Run: headless pygame with SDL's dummy video driver; simulated clock (each Clock.tick advances the game by its frame time, no real sleeping); random seed 0; keys injected as events and as key.get_pressed() state; no mouse input.
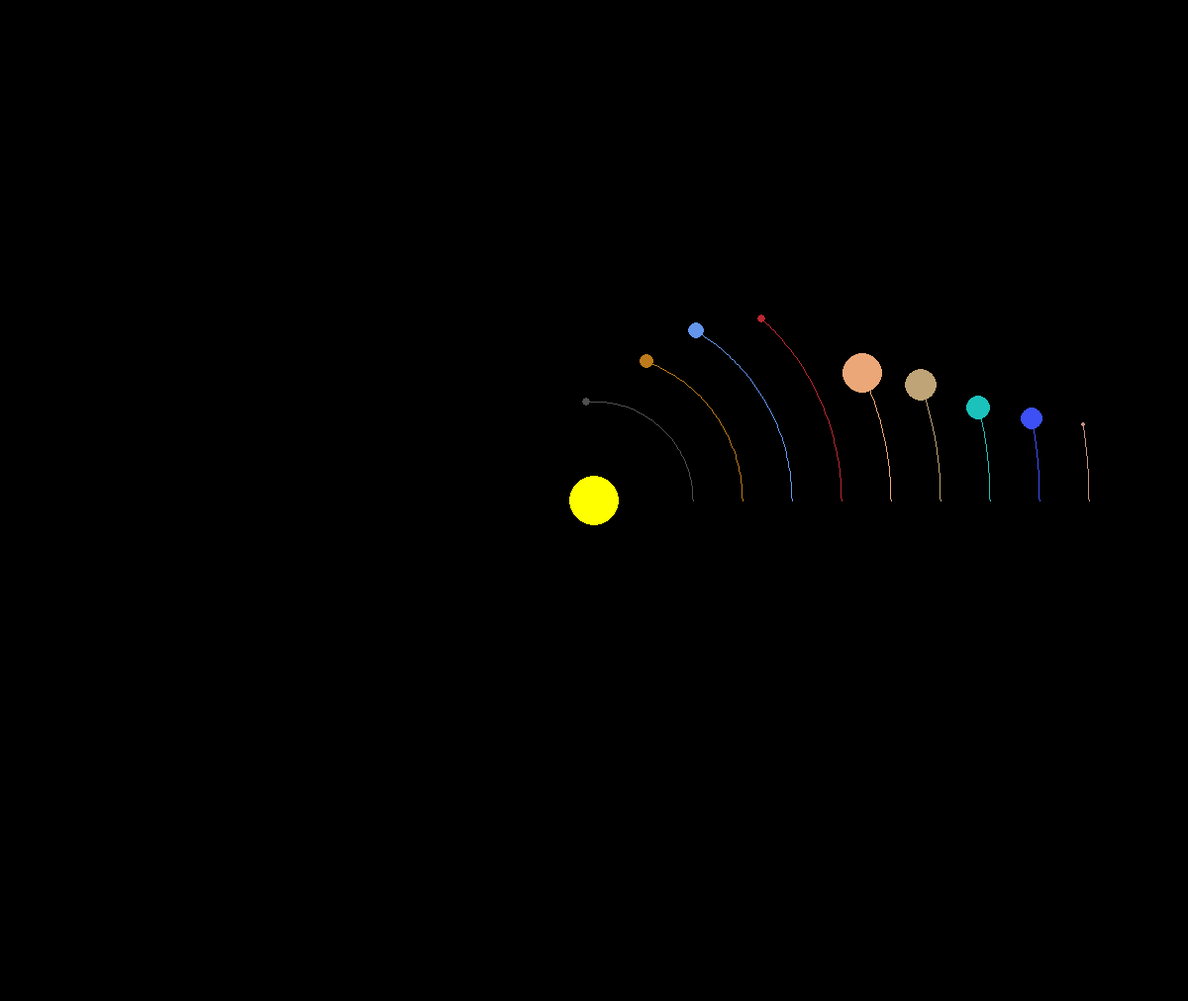
Frame 1 of 4 · flips 1–60 · no input
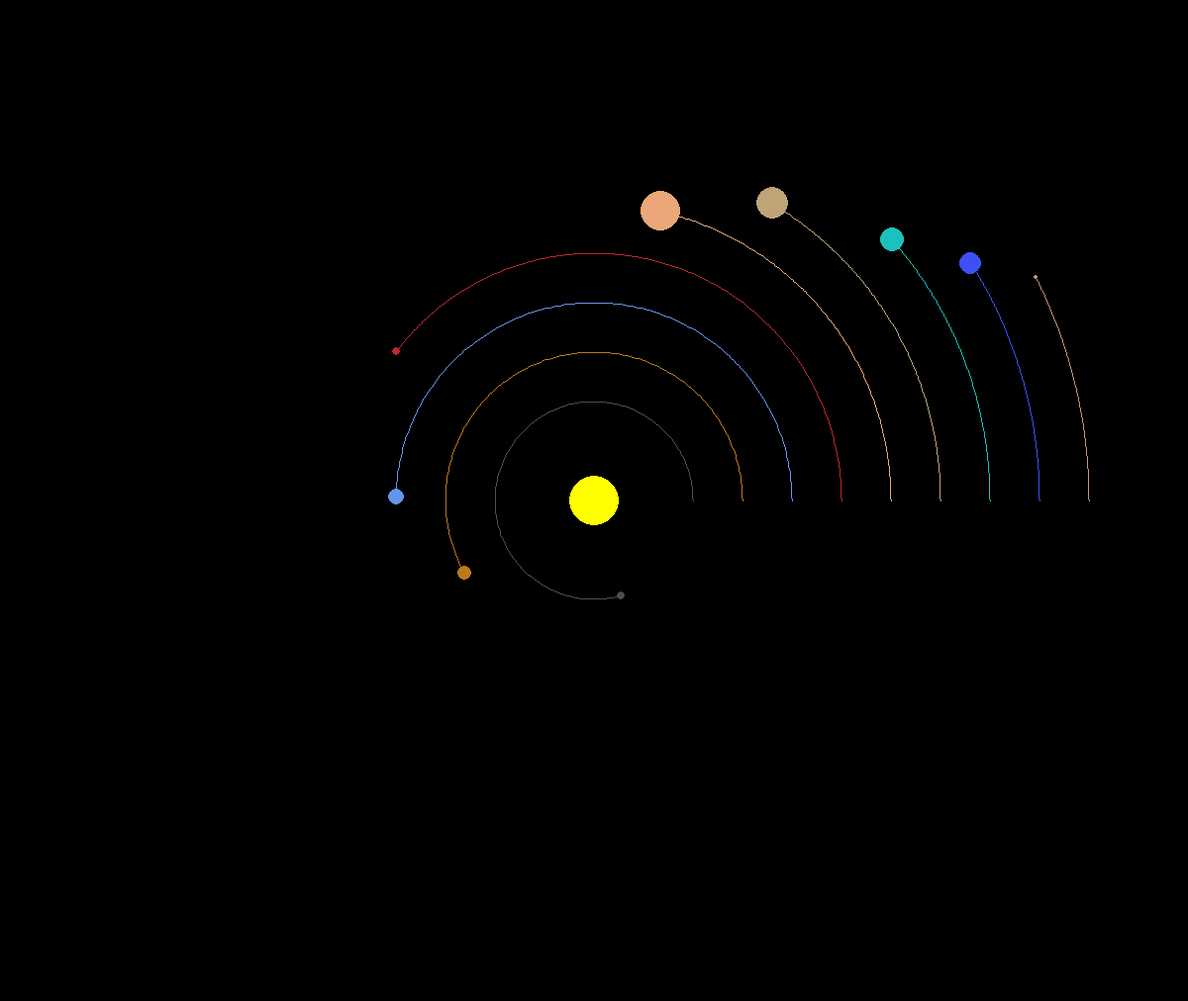
Frame 2 of 4 · flips 61–180 · tapped SPACE, RETURN · held RIGHT (→), D
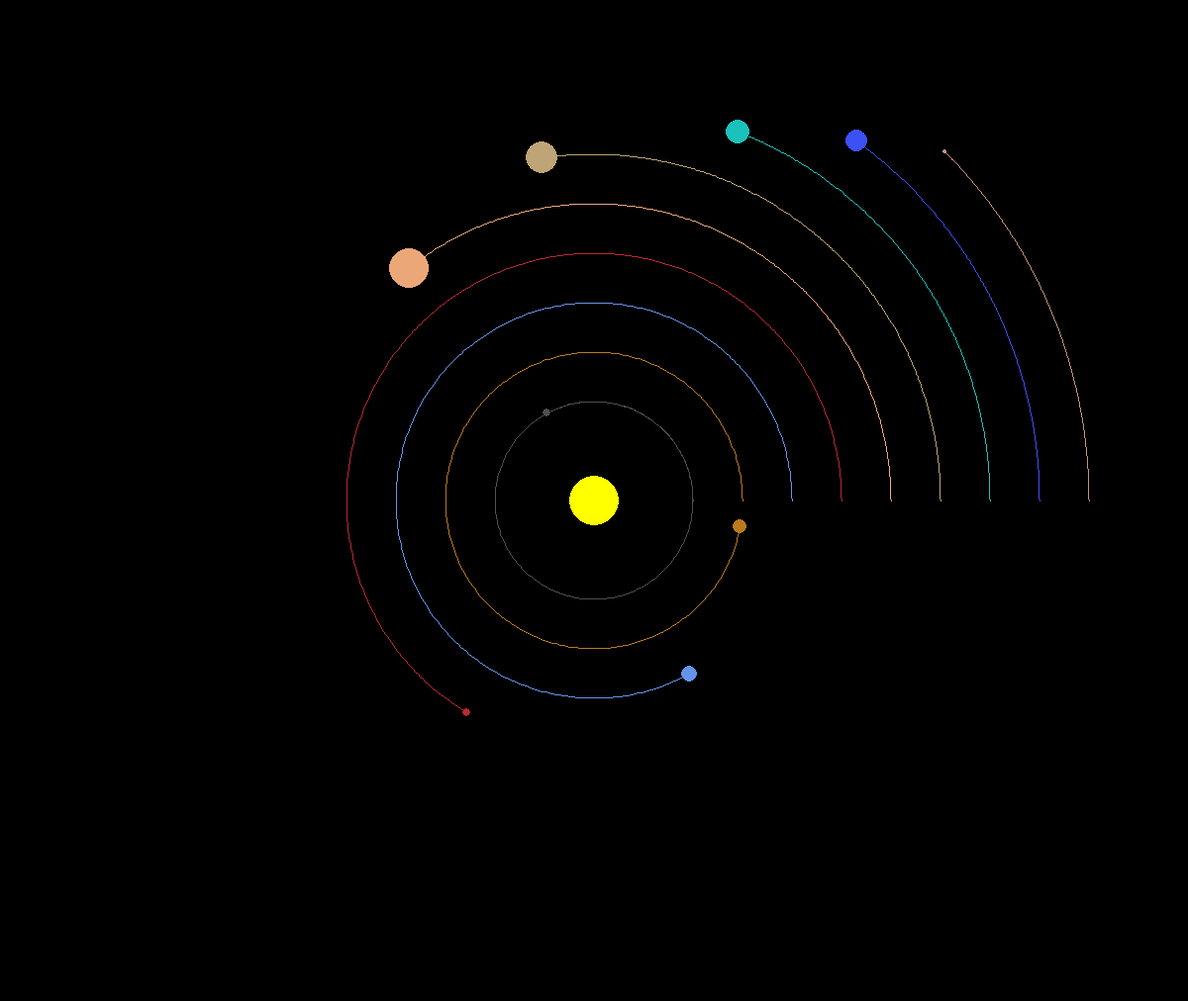
Frame 3 of 4 · flips 181–300 · held DOWN (↓), S
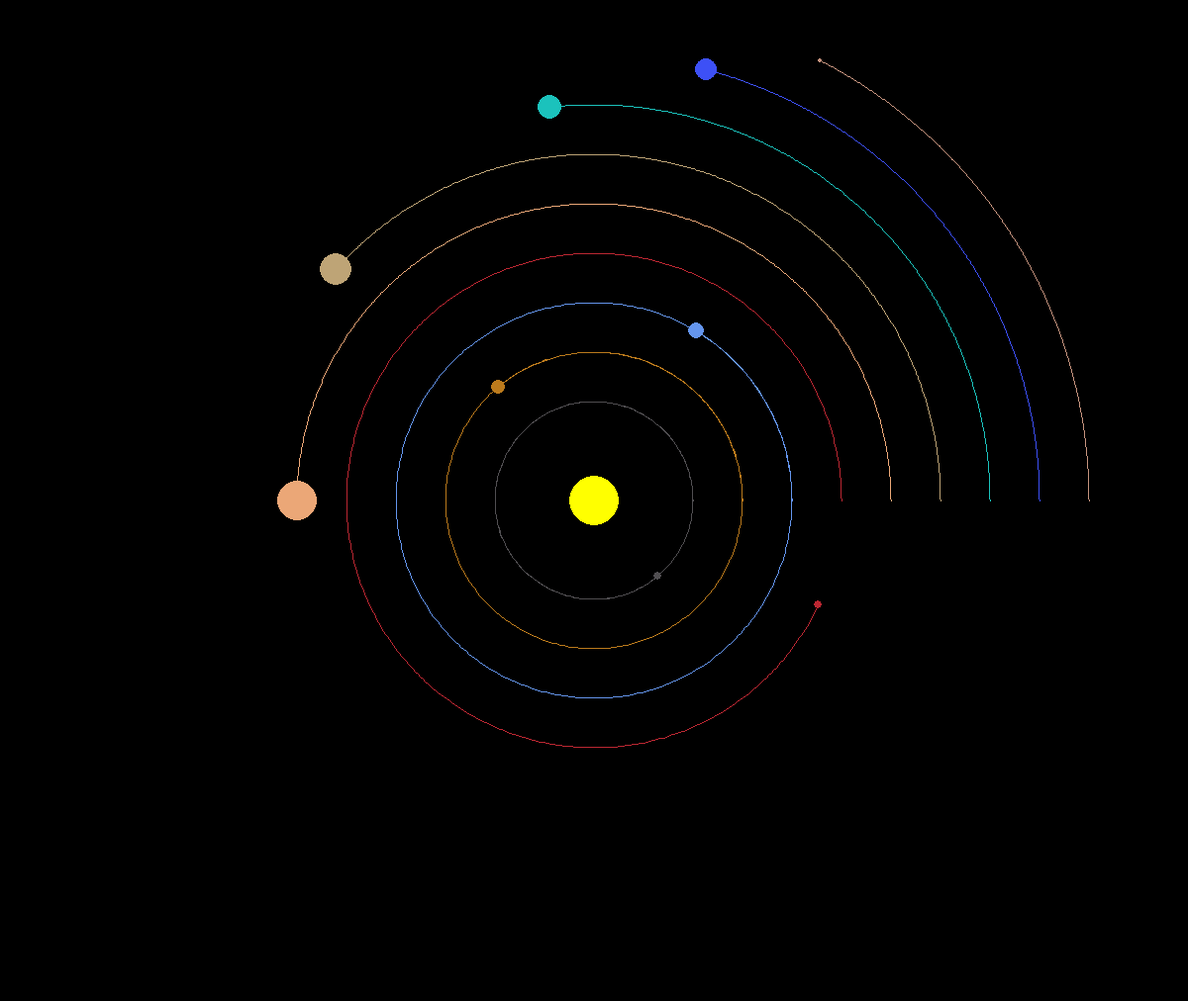
Frame 4 of 4 · flips 301–420 · held LEFT (←), A, UP (↑), W

The pygame program that drew these frames:

import pygame
import math
pygame.init()

WIDTH, HEIGHT =  1200, 1012
WIN = pygame.display.set_mode((WIDTH, HEIGHT))
pygame.display.set_caption("Solar System _pre-alpha_")

WHITE = (255, 255, 255)
YELLOW = (255, 255, 0)
BLUE = (100, 149, 237)
RED = (188, 39, 50)
DARK_GREY = (80, 78, 81)
VENUS = (187, 122, 28)
JUPITER = (235, 167, 119)
SATURN = (190, 164, 118)
URANUS = (27, 194, 188)
NEPTUNE = (61, 80, 246)
PLUTO = (196, 146, 125)

class Planet:
    
    def __init__(self, x, y, radius, color, speed):
        self.x = x
        self.y = y
        self.radius = radius
        self.color = color
        self.speed = speed
        self.i=0
        self.sun=False
        self.x_start=0
        self.points=[]

    def draw(self, win):
        x = self.x 
        y = self.y 
        if len(self.points) > 2:
            pygame.draw.lines(win, self.color, False, self.points, 1)
        pygame.draw.circle(win, self.color, (x, y), self.radius)

    def movement(planet):
        if planet.i <= 360 and planet.sun==False: 
                angle = planet.i * (3.14 / 180) 
                planet.x = (planet.x_start-WIDTH/2) * math.cos(angle) + WIDTH/2
                planet.y = (planet.x_start-WIDTH/2) * math.sin(angle) + HEIGHT/2
                planet.i += -planet.speed 
                planet.points.append((planet.x,planet.y))
        else:
            planet.i = 0 



def main():
    run = True
    clock = pygame.time.Clock()

    sun = Planet(WIDTH/2, HEIGHT/2, 25, YELLOW, 0)
    sun.sun=True

    earth = Planet(WIDTH/2+200, HEIGHT/2, 8, BLUE, 1)
    earth.x_start=WIDTH/2+200

    mars = Planet(WIDTH/2+250, HEIGHT/2, 4, RED, 0.8)
    mars.x_start=WIDTH/2+250

    mercury = Planet(WIDTH/2+100, HEIGHT/2, 4, DARK_GREY, 1.6)
    mercury.x_start=WIDTH/2+100

    venus = Planet(WIDTH/2+150, HEIGHT/2, 7, VENUS, 1.17)
    venus.x_start=WIDTH/2+150

    jupiter = Planet(WIDTH/2+300, HEIGHT/2, 20, JUPITER, 0.43)
    jupiter.x_start=WIDTH/2+300

    saturn = Planet(WIDTH/2+350, HEIGHT/2, 16, SATURN, 0.33)
    saturn.x_start=WIDTH/2+350

    uranus = Planet(WIDTH/2+400, HEIGHT/2, 12, URANUS, 0.23)
    uranus.x_start=WIDTH/2+400

    neptune = Planet(WIDTH/2+450, HEIGHT/2, 11, NEPTUNE, 0.18)
    neptune.x_start=WIDTH/2+450

    pluto = Planet(WIDTH/2+500, HEIGHT/2, 2, PLUTO, 0.15)
    pluto.x_start=WIDTH/2+500

    planets = [sun,earth, mars, mercury, venus, jupiter, saturn, uranus, neptune, pluto]



    while run:
        clock.tick(30)
        WIN.fill((0, 0, 0))

        for event in pygame.event.get():
            if event.type == pygame.QUIT:
                run = False

        for planet in planets:
            planet.movement()
            planet.draw(WIN)


            

        pygame.display.update()
    pygame.quit()


main()
